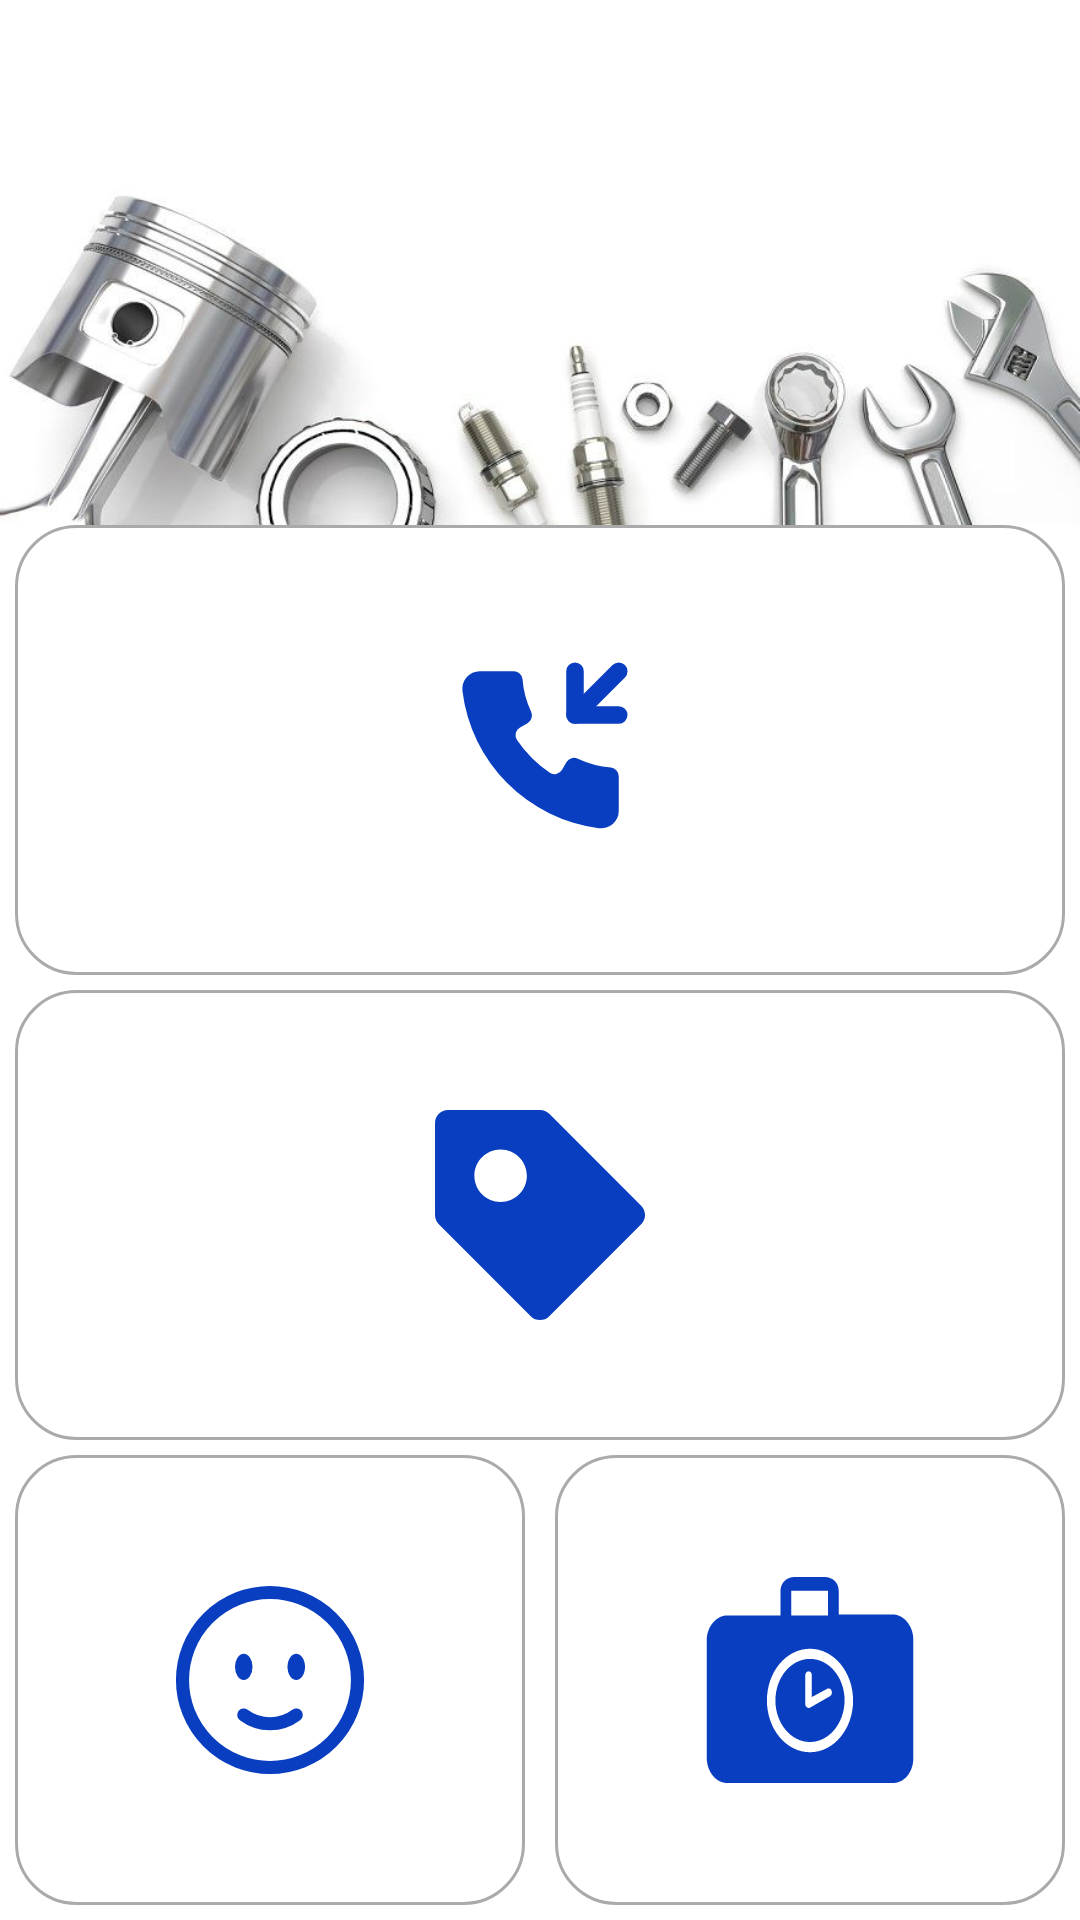

Layout XML and referenced resources for this Android screen:
<!-- AndroidManifest.xml: application theme Theme.AitoService -->
<!-- res/layout/fragment_home.xml -->
<?xml version="1.0" encoding="utf-8"?>
<androidx.constraintlayout.widget.ConstraintLayout xmlns:android="http://schemas.android.com/apk/res/android"
    xmlns:tools="http://schemas.android.com/tools"
    android:layout_width="match_parent"
    android:layout_height="match_parent"
    xmlns:app="http://schemas.android.com/apk/res-auto"
    tools:context=".fragments.page.HomeFragment">
    <ImageView
        android:id="@+id/image"
        android:layout_width="wrap_content"
        android:layout_height="0dp"
        android:src="@drawable/image_title"
        android:scaleType="centerCrop"
        app:layout_constraintTop_toTopOf="parent"
        app:layout_constraintStart_toStartOf="parent"
        app:layout_constraintBottom_toTopOf="@id/button_call"
        android:contentDescription="@string/app_name"
        />
    <ImageButton
        android:id="@+id/button_call"
        android:layout_width="0dp"
        android:layout_height="150dp"
        android:src="@drawable/ic_call"
        android:scaleType="fitCenter"
        android:background="@drawable/edit_text_background"
        android:padding="40dp"
        android:layout_margin="5dp"
        app:layout_constraintBottom_toTopOf="@id/button_skidka"
        app:layout_constraintStart_toStartOf="parent"
        app:layout_constraintEnd_toEndOf="parent"
        android:contentDescription="@string/app_name" />
    <ImageButton
        android:id="@+id/button_skidka"
        android:layout_width="0dp"
        android:layout_height="150dp"
        android:src="@drawable/ic_price"
        android:scaleType="fitCenter"
        android:background="@drawable/edit_text_background"
        android:padding="40dp"
        android:layout_margin="5dp"
        app:layout_constraintBottom_toTopOf="@id/button_recover"
        app:layout_constraintStart_toStartOf="parent"
        app:layout_constraintEnd_toEndOf="parent"
        android:contentDescription="@string/app_name"/>
    <ImageButton
        android:id="@+id/button_report"
        android:layout_width="0dp"
        android:layout_height="150dp"
        android:scaleType="fitCenter"
        android:src="@drawable/ic_smile"
        android:background="@drawable/edit_text_background"
        android:padding="40dp"
        android:layout_margin="5dp"
        app:layout_constraintBottom_toBottomOf="parent"
        app:layout_constraintStart_toStartOf="parent"
        app:layout_constraintEnd_toStartOf="@id/button_recover"
        android:contentDescription="@string/app_name"/>
    <ImageButton
        android:id="@+id/button_recover"
        android:layout_width="0dp"
        android:layout_height="150dp"
        android:src="@drawable/ic_case"
        android:scaleType="fitCenter"
        android:background="@drawable/edit_text_background"
        android:padding="40dp"
        android:layout_margin="5dp"
        app:layout_constraintBottom_toBottomOf="parent"
        app:layout_constraintEnd_toEndOf="parent"
        app:layout_constraintStart_toEndOf="@id/button_report"
        android:contentDescription="@string/app_name"/>
</androidx.constraintlayout.widget.ConstraintLayout>
<!-- resources referenced by this layout -->
<resources>
  <!-- drawable edit_text_background (drawable) -->
  <?xml version="1.0" encoding="utf-8"?>
  <shape xmlns:android="http://schemas.android.com/apk/res/android">
      <stroke android:width="1dp" android:color="#5000"/>
      <corners android:radius="20dp"/>
  </shape>
  <!-- drawable ic_call (drawable) -->
  <vector xmlns:android="http://schemas.android.com/apk/res/android"
      android:viewportWidth="24"
      android:viewportHeight="24"
      android:width="200dp"
      android:height="200dp">
      <path
          android:pathData="M21 15v3.93a2 2 0 0 1 -2.29 2A18 18 0 0 1 3.14 5.29 2 2 0 0 1 5.13 3H9a1 1 0 0 1 1 0.89 10.74 10.74 0 0 0 1 3.78 1 1 0 0 1 -0.42 1.26l-0.86 0.49a1 1 0 0 0 -0.33 1.46 14.08 14.08 0 0 0 3.69 3.69 1 1 0 0 0 1.46 -0.33l0.49 -0.86A1 1 0 0 1 16.33 13a10.74 10.74 0 0 0 3.78 1A1 1 0 0 1 21 15Z"
          android:fillColor="@color/accent" />
      <path
          android:pathData="M16 9a1 1 0 0 1 -0.71 -0.29 1 1 0 0 1 0 -1.42l5 -5a1 1 0 1 1 1.42 1.42l-5 5A1 1 0 0 1 16 9Z"
          android:fillColor="@color/accent" />
      <path
          android:pathData="M21 9H16a1 1 0 0 1 -1 -1V3a1 1 0 0 1 2 0V7h4a1 1 0 0 1 0 2Z"
          android:fillColor="@color/accent" />
  </vector>
  <!-- drawable ic_price (drawable) -->
  <vector xmlns:android="http://schemas.android.com/apk/res/android"
      android:viewportWidth="64"
      android:viewportHeight="64"
      android:width="200dp"
      android:height="200dp">
      <path
          android:pathData="M62.828 29.172l-28 -28C34.078 0.422 33.062 0 32 0H4C1.789 0 0 1.789 0 4v28c0 1.062 0.422 2.078 1.172 2.828l28 28C29.953 63.609 30.977 64 32 64s2.047 -0.391 2.828 -1.172l28 -28C64.391 33.266 64.391 30.734 62.828 29.172zM20 28.004c-4.418 0 -8 -3.582 -8 -8s3.582 -8 8 -8s8 3.582 8 8S24.418 28.004 20 28.004z"
          android:fillColor="@color/accent" />
  </vector>
  <!-- drawable ic_smile (drawable) -->
  <vector xmlns:android="http://schemas.android.com/apk/res/android"
      android:viewportWidth="24"
      android:viewportHeight="24"
      android:width="200dp"
      android:height="200dp">
      <path
          android:pathData="M22 12A10 10 0 0 1 2 12A10 10 0 0 1 22 12Z"
          android:strokeColor="@color/accent"
          android:strokeWidth="1.5" />
      <path
          android:pathData="M9 16C9.85038 16.6303 10.8846 17 12 17C13.1154 17 14.1496 16.6303 15 16"
          android:strokeColor="@color/accent"
          android:strokeWidth="1.5"
          android:strokeLineCap="round" />
      <path
          android:pathData="M16 10.5C16 11.3284 15.5523 12 15 12C14.4477 12 14 11.3284 14 10.5C14 9.67157 14.4477 9 15 9C15.5523 9 16 9.67157 16 10.5Z"
          android:fillColor="@color/accent" />
      <path
          android:pathData="M10 10.5A1 1.5 0 0 1 8 10.5A1 1.5 0 0 1 10 10.5Z"
          android:fillColor="@color/accent" />
  </vector>
  <string name="app_name">AutoService</string>
  <style name="Theme.AitoService" parent="Base.Theme.AitoService" />
  <color name="accent">#093ec0</color>
  <style name="Base.Theme.AitoService" parent="Theme.Material3.DayNight">
          
          <item name="colorPrimary">@color/accent</item>
          <item name="android:background">@color/white</item>
      </style>
  <color name="white">#FFF</color>
</resources>
